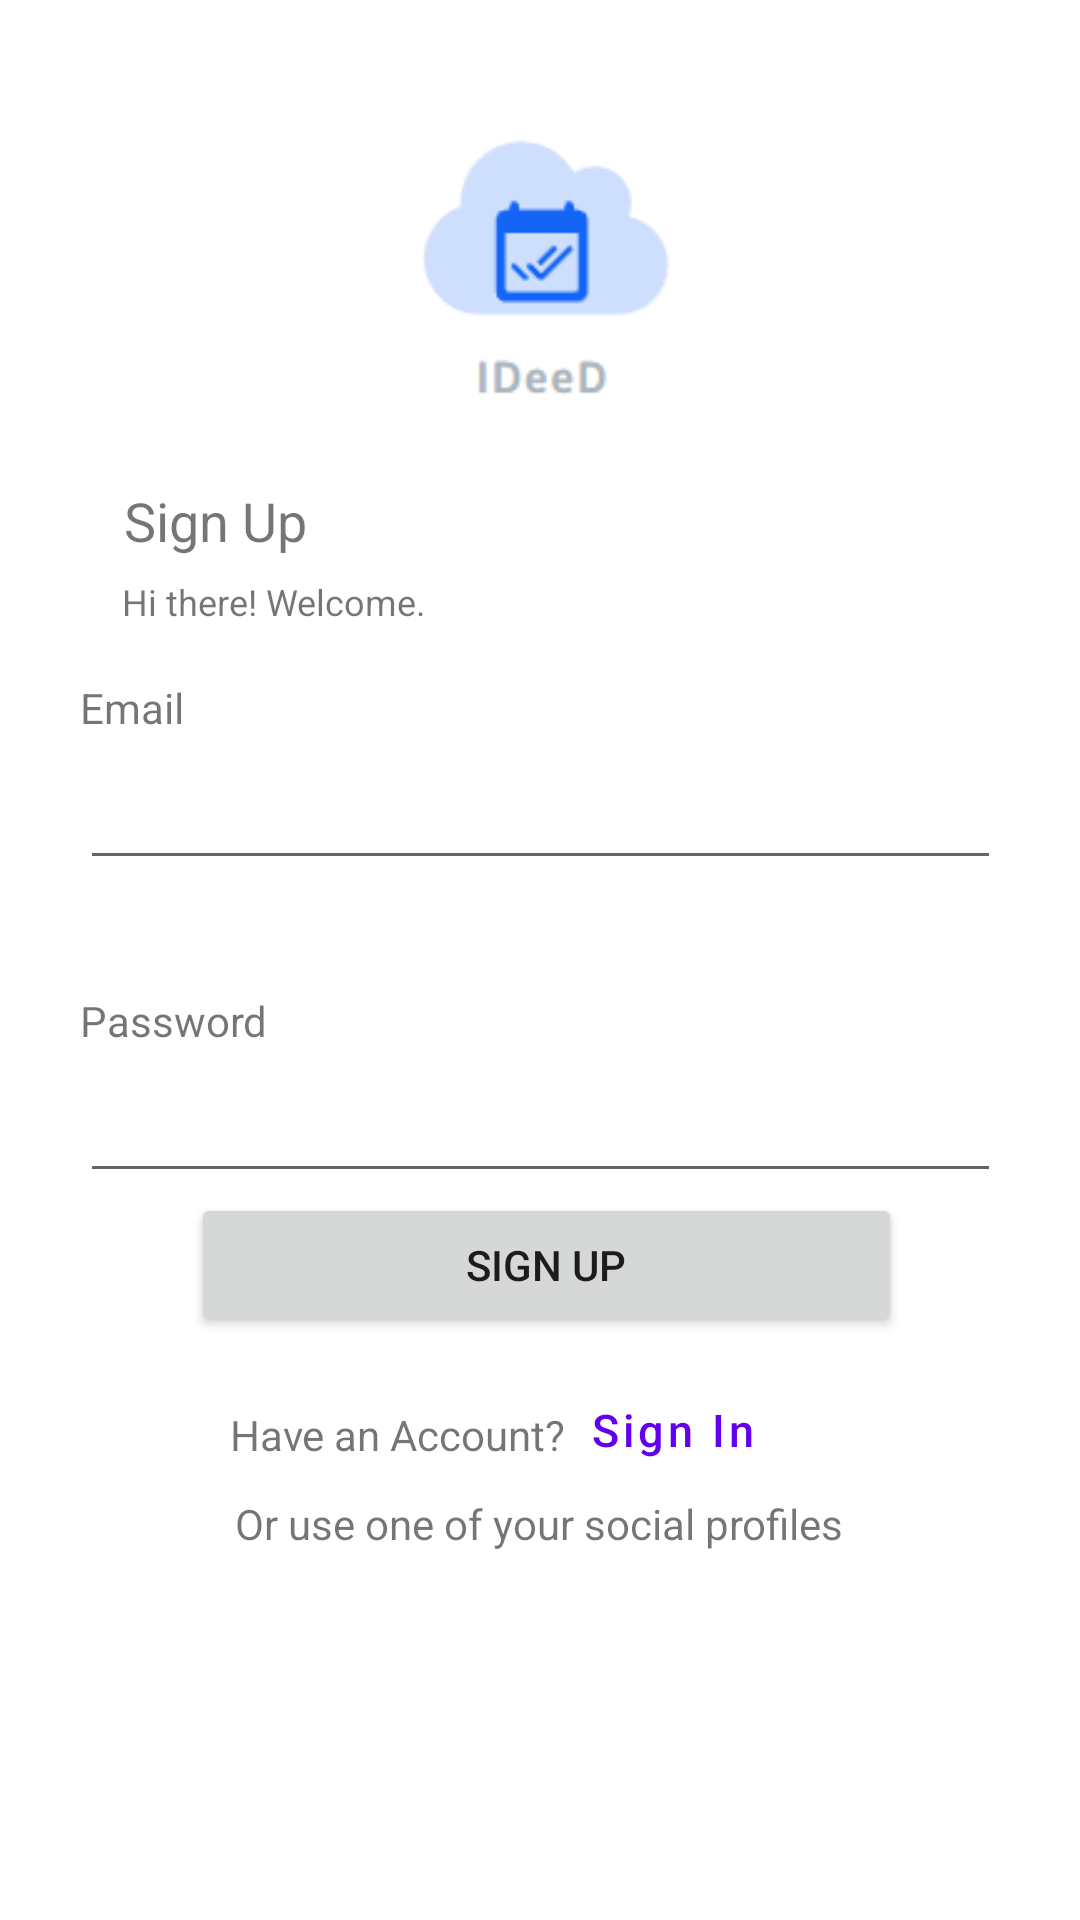

Here is an Android app screen rendered from its layout file. Give the layout XML and the strings, colors and styles it references.
<!-- AndroidManifest.xml: application theme Theme.IdeedApp -->
<!-- res/layout/activity_sign_up.xml -->
<?xml version="1.0" encoding="utf-8"?>
<androidx.constraintlayout.widget.ConstraintLayout xmlns:android="http://schemas.android.com/apk/res/android"
    xmlns:app="http://schemas.android.com/apk/res-auto"
    xmlns:tools="http://schemas.android.com/tools"
    android:layout_width="match_parent"
    android:layout_height="match_parent"
    tools:context=".SignUp">


    <ImageView
        android:id="@+id/imageView"
        android:layout_width="165dp"
        android:layout_height="128dp"
        app:layout_constraintBottom_toBottomOf="parent"
        app:layout_constraintEnd_toEndOf="parent"
        app:layout_constraintHorizontal_bias="0.52"
        app:layout_constraintStart_toStartOf="parent"
        app:layout_constraintTop_toTopOf="parent"
        app:layout_constraintVertical_bias="0.046"
        app:srcCompat="@drawable/logo" />

    <TextView

        android:id="@+id/textView7"
        android:layout_width="79dp"
        android:layout_height="31dp"
        android:text="Sign Up"
        android:textSize="18dp"
        app:layout_constraintBottom_toBottomOf="parent"
        app:layout_constraintEnd_toEndOf="parent"
        app:layout_constraintHorizontal_bias="0.147"
        app:layout_constraintStart_toStartOf="parent"
        app:layout_constraintTop_toBottomOf="@+id/imageView"
        app:layout_constraintVertical_bias="0.021" />

    <TextView

        android:id="@+id/textView8"
        android:layout_width="wrap_content"
        android:layout_height="wrap_content"
        android:text="Hi there! Welcome."

        android:textSize="12dp"
        app:layout_constraintBottom_toBottomOf="parent"
        app:layout_constraintEnd_toEndOf="parent"
        app:layout_constraintHorizontal_bias="0.158"
        app:layout_constraintStart_toStartOf="parent"
        app:layout_constraintTop_toBottomOf="@+id/textView7"
        app:layout_constraintVertical_bias="0.0" />


    <androidx.constraintlayout.widget.ConstraintLayout

        android:id="@+id/constraintLayout2"
        android:layout_width="307dp"
        android:layout_height="279dp"
        android:layout_marginBottom="132dp"
        app:layout_constraintBottom_toBottomOf="parent"

        app:layout_constraintEnd_toEndOf="parent"
        app:layout_constraintStart_toStartOf="parent"
        app:layout_constraintTop_toBottomOf="@+id/textView8"
        app:layout_constraintVertical_bias="0.142">


        <TextView

            android:id="@+id/textView9"
            android:layout_width="wrap_content"
            android:layout_height="wrap_content"
            android:text="Email"
            app:layout_constraintBottom_toBottomOf="parent"
            app:layout_constraintEnd_toEndOf="parent"
            app:layout_constraintHorizontal_bias="0.0"
            app:layout_constraintStart_toStartOf="parent"
            app:layout_constraintTop_toTopOf="parent"
            app:layout_constraintVertical_bias="0.056" />


        <EditText

            android:id="@+id/emailET"
            android:layout_width="match_parent"
            android:layout_height="48dp"
            android:layout_marginBottom="120dp"

            app:layout_constraintBottom_toBottomOf="parent"
            app:layout_constraintEnd_toEndOf="parent"
            app:layout_constraintHorizontal_bias="0.0"
            app:layout_constraintStart_toStartOf="parent"
            app:layout_constraintTop_toBottomOf="@+id/textView9"
            app:layout_constraintVertical_bias="0.0"
            tools:ignore="SpeakableTextPresentCheck" />

        <TextView

            android:id="@+id/textView10"
            android:layout_width="wrap_content"
            android:layout_height="wrap_content"
            android:layout_marginBottom="104dp"
            android:text="Password"
            app:layout_constraintBottom_toBottomOf="parent"
            app:layout_constraintEnd_toEndOf="parent"

            app:layout_constraintHorizontal_bias="0.0"
            app:layout_constraintStart_toStartOf="parent"
            app:layout_constraintTop_toBottomOf="@+id/emailET" />

        <EditText


            android:id="@+id/passwordET"
            android:layout_width="match_parent"
            android:layout_height="48dp"
            android:inputType="textPassword"
            android:layout_marginBottom="28dp"
            app:layout_constraintBottom_toBottomOf="parent"
            app:layout_constraintEnd_toEndOf="parent"

            app:layout_constraintHorizontal_bias="0.0"
            app:layout_constraintStart_toStartOf="parent"
            app:layout_constraintTop_toBottomOf="@+id/textView10"
            app:layout_constraintVertical_bias="0.0"
            tools:ignore="SpeakableTextPresentCheck,SpeakableTextPresentCheck" />

        <Button

            android:id="@+id/signupbtn1"
            android:layout_width="237dp"
            android:layout_height="48dp"
            android:text="Sign Up"
            app:layout_constraintBottom_toBottomOf="parent"
            app:layout_constraintEnd_toEndOf="parent"
            app:layout_constraintHorizontal_bias="0.527"
            app:layout_constraintStart_toStartOf="parent"
            app:layout_constraintTop_toBottomOf="@+id/passwordET"
            app:layout_constraintVertical_bias="0.0" />

        <androidx.constraintlayout.widget.ConstraintLayout
            android:layout_width="239dp"
            android:layout_height="54dp"

            android:layout_marginTop="4dp"
            app:layout_constraintEnd_toEndOf="parent"
            app:layout_constraintStart_toStartOf="parent"
            app:layout_constraintTop_toBottomOf="@+id/signupbtn1">

            <TextView
                android:id="@+id/textView6"
                android:layout_width="wrap_content"
                android:layout_height="wrap_content"
                android:text="Have an Account?"
                app:layout_constraintBottom_toBottomOf="parent"
                app:layout_constraintEnd_toEndOf="parent"
                app:layout_constraintHorizontal_bias="0.125"
                app:layout_constraintStart_toStartOf="parent"
                app:layout_constraintTop_toTopOf="parent"
                app:layout_constraintVertical_bias="0.542" />

            <Button
                android:id="@+id/signippage1"
                style="@style/Widget.MaterialComponents.Button.TextButton"
                android:layout_width="140dp"
                android:layout_height="54dp"
                android:text="Sign In"
                android:textAlignment="textStart"
                android:textAllCaps="false"
                android:textSize="15dp"
                app:layout_constraintBottom_toBottomOf="parent"
                app:layout_constraintEnd_toEndOf="parent"
                app:layout_constraintHorizontal_bias="0.0"
                app:layout_constraintStart_toEndOf="@+id/textView6"
                app:layout_constraintTop_toTopOf="parent"
                app:layout_constraintVertical_bias="0.0" />

        </androidx.constraintlayout.widget.ConstraintLayout>

    </androidx.constraintlayout.widget.ConstraintLayout>

    <androidx.constraintlayout.widget.ConstraintLayout
        android:layout_width="302dp"
        android:layout_height="119dp"
        app:layout_constraintBottom_toBottomOf="parent"
        app:layout_constraintEnd_toEndOf="parent"
        app:layout_constraintHorizontal_bias="0.495"
        app:layout_constraintStart_toStartOf="parent"
        app:layout_constraintTop_toBottomOf="@+id/constraintLayout2"
        app:layout_constraintVertical_bias="0.096">


        <TextView
            android:id="@+id/textView12"
            android:layout_width="wrap_content"
            android:layout_height="wrap_content"
            android:text="Or use one of your social profiles"
            app:layout_constraintBottom_toBottomOf="parent"
            app:layout_constraintEnd_toEndOf="parent"
            app:layout_constraintStart_toStartOf="parent"
            app:layout_constraintTop_toTopOf="parent"
            app:layout_constraintVertical_bias="0.048" />

        <ImageButton
            android:id="@+id/linkedin"
            android:layout_width="50dp"
            android:layout_height="50dp"
            android:adjustViewBounds="true"
            android:background="@color/white"
            android:scaleType="fitCenter"
            android:src="@drawable/linkedin"
            app:layout_constraintBottom_toBottomOf="parent"
            app:layout_constraintEnd_toEndOf="parent"
            app:layout_constraintHorizontal_bias="0.344"
            app:layout_constraintStart_toStartOf="parent"
            app:layout_constraintTop_toBottomOf="@+id/textView12"
            app:layout_constraintVertical_bias="0.555" />

        <ImageButton
            android:id="@+id/google"
            android:layout_width="50dp"
            android:layout_height="50dp"
            android:adjustViewBounds="true"
            android:background="@color/white"
            android:scaleType="fitCenter"
            android:src="@drawable/google"

            app:layout_constraintBottom_toBottomOf="parent"
            app:layout_constraintEnd_toEndOf="parent"
            app:layout_constraintHorizontal_bias="0.278"
            app:layout_constraintStart_toEndOf="@+id/linkedin"
            app:layout_constraintTop_toBottomOf="@+id/textView12"
            app:layout_constraintVertical_bias="0.555" />


    </androidx.constraintlayout.widget.ConstraintLayout>


</androidx.constraintlayout.widget.ConstraintLayout>
<!-- resources referenced by this layout -->
<resources>
  <!-- drawable logo: png bitmap (drawable-v24, 2907 bytes) -->
  <style name="Theme.IdeedApp" parent="Theme.MaterialComponents.DayNight.DarkActionBar">
          
          <item name="colorPrimary">@color/purple_500</item>
          <item name="colorPrimaryVariant">@color/purple_700</item>
          <item name="colorOnPrimary">@color/white</item>
          
          <item name="colorSecondary">@color/teal_200</item>
          <item name="colorSecondaryVariant">@color/teal_700</item>
          <item name="colorOnSecondary">@color/black</item>
          
          <item name="android:statusBarColor" tools:targetApi="l">?attr/colorPrimaryVariant</item>
          
      </style>
  <!-- not gathered from this repository: default colours our renderer supplied (Android Studio template values) -->
  <color name="purple_500">#FF6200EE</color>
  <color name="purple_700">#FF3700B3</color>
  <color name="teal_200">#FF03DAC5</color>
  <color name="teal_700">#FF018786</color>
  <color name="black">#FF000000</color>
  <color name="white">#FFFFFFFF</color>
</resources>
